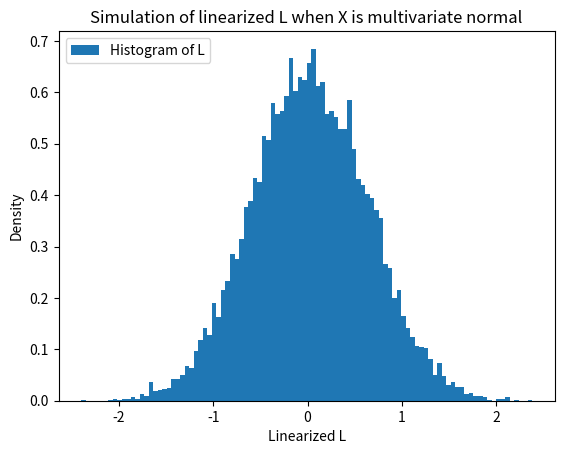

Write Python code to recreate this figure.
import numpy as np
import matplotlib.pyplot as plt
import scipy.stats as stats
N=10000
S_t=100
r_t=.05
sigma_t=.2
T=1
K=100
Delta=1/252
Cov=np.array([[.01**2,0,-.5*.01*10**(-3)],
     [0,10**(-8),0],
     [-.5*.01*10**(-3),0,10**(-6)]])
X=np.random.multivariate_normal([0,0,0],Cov,N)

def d1d2(S,K,r,sigma,T):
    d1=(np.log(S/K)+(r+1/2*sigma**2)*T)/(sigma*T**.5)
    d2=d1-sigma*T**.5
    return d1,d2

d_11,d_21=d1d2(S_t,K,r_t,sigma_t,T)
Theta=-S_t*sigma_t*stats.norm.pdf(d_11, 0, 1)/(2*np.sqrt(T))-K*r_t*np.exp(-T*r_t)*stats.norm.cdf(d_21, 0, 1)
delta=stats.norm.cdf(d_11, 0, 1)
rho=T*K*np.exp(-r_t*T)*stats.norm.cdf(d_21, 0, 1)
vega=np.sqrt(T)*S_t*stats.norm.pdf(d_11, 0, 1)

L_delta=-(Theta*Delta+S_t*delta*X[:,0]+rho*X[:,1]+vega*X[:,2])
risk1=S_t*delta*X[:,0]
risk2=rho*X[:,1]
risk3=vega*X[:,2]
print(np.std(risk1))
print(np.std(risk2))
print(np.std(risk3))
plt.hist(L_delta,bins=100,density=True, label="Histogram of L")
plt.title("Simulation of linearized L when X is multivariate normal")
plt.ylabel("Density")
plt.xlabel("Linearized L")
plt.legend(loc="upper left")
plt.show()
